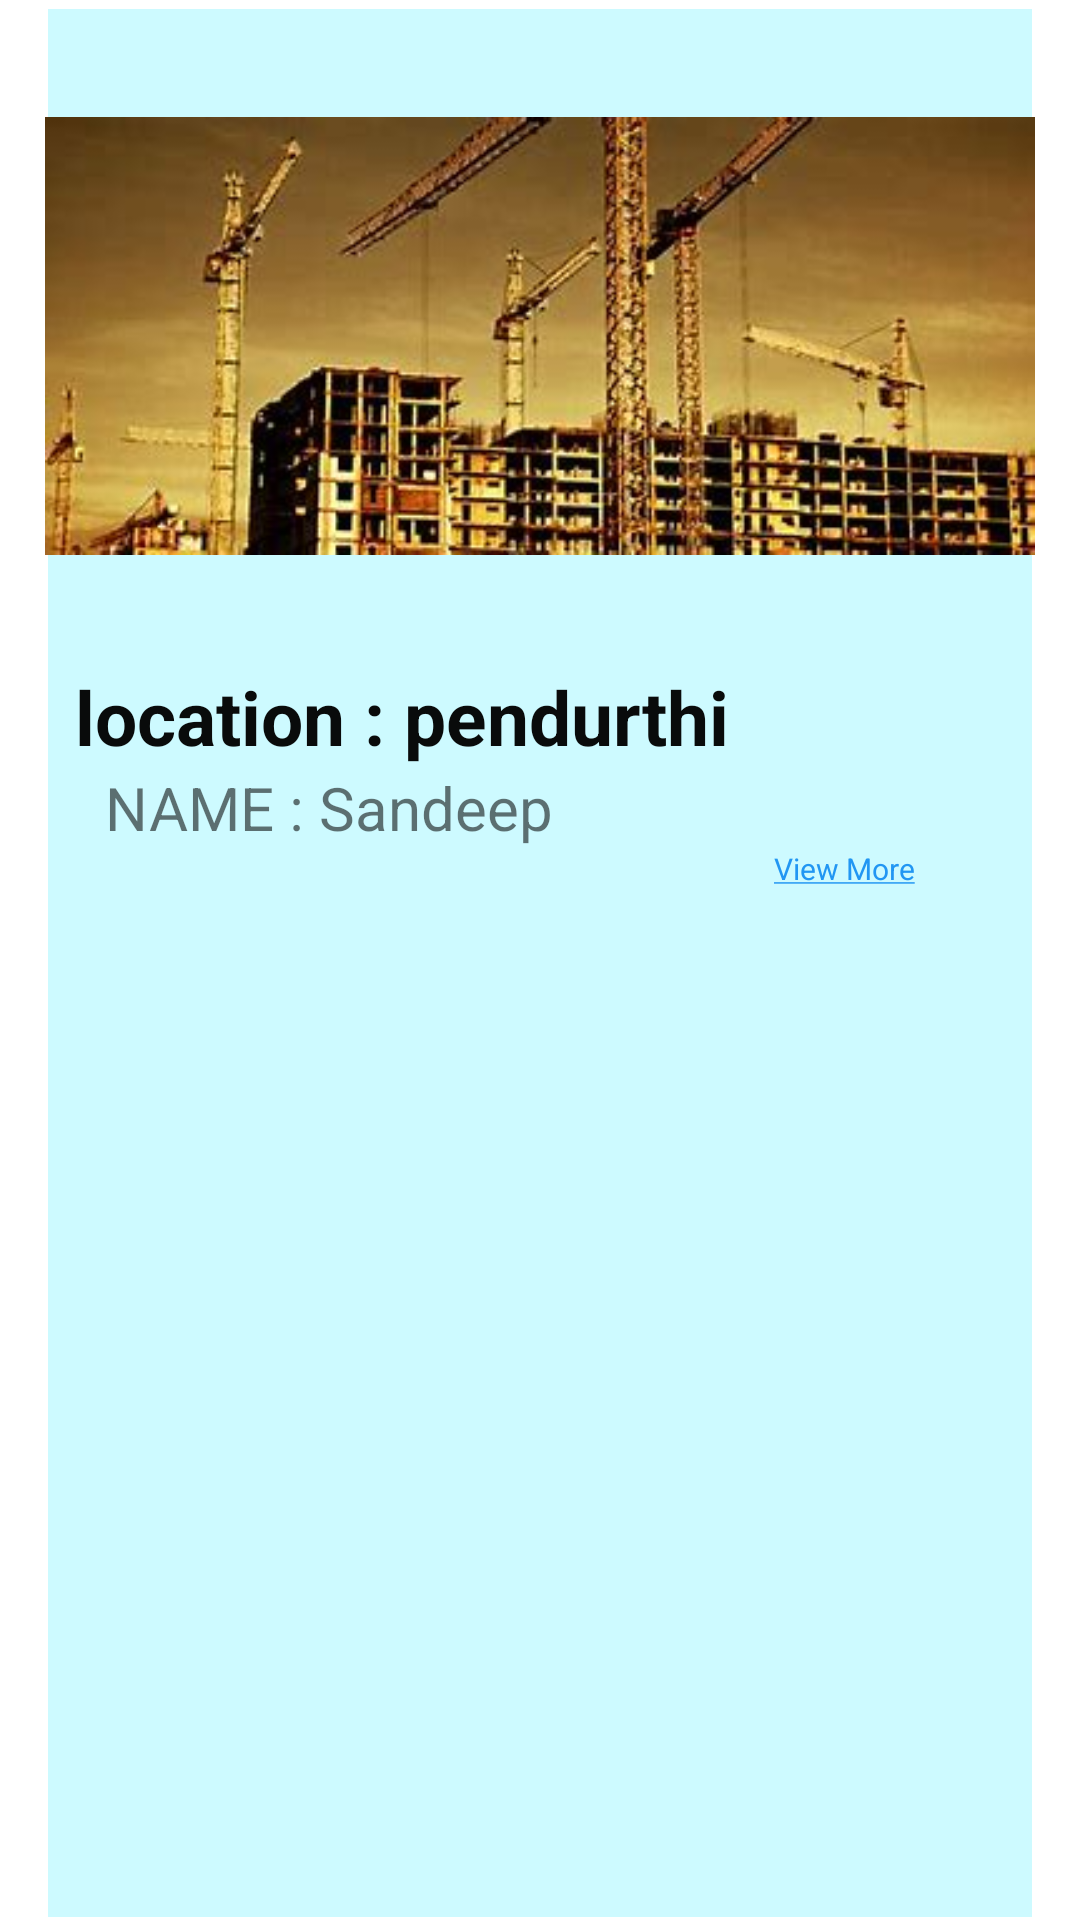

Here is an Android app screen rendered from its layout file. Give the layout XML and the strings, colors and styles it references.
<!-- AndroidManifest.xml: application theme Theme.DreamHouse -->
<!-- res/layout/houselist_item.xml -->
<?xml version="1.0" encoding="utf-8"?>
<LinearLayout xmlns:android="http://schemas.android.com/apk/res/android"
android:layout_width="match_parent"
android:layout_marginTop="20dp"
android:layout_height="wrap_content"
    android:id="@+id/laylay"
android:orientation="vertical"

xmlns:app="http://schemas.android.com/apk/res-auto">


<LinearLayout
    android:layout_width="match_parent"
    android:layout_height="match_parent"
    android:orientation="vertical"
    android:layout_marginTop="2dp"
    android:layout_marginLeft="15dp"
    android:layout_marginRight="15dp"
    android:background="@drawable/cardborder2">
    <ImageView
        android:layout_width="match_parent"
        android:layout_height="200dp"
        android:id="@+id/img1"
        android:layout_marginTop="10dp"
        android:src="@drawable/img1"
        >
    </ImageView>

    <LinearLayout
        android:layout_width="match_parent"
        android:layout_height="wrap_content"
        android:orientation="horizontal">

        <TextView
            android:layout_width="wrap_content"
            android:layout_height="wrap_content"
            android:text="location : pendurthi "
            android:layout_marginTop="10dp"
            android:textColor="#F4000000"
            android:textSize="25dp"
            android:layout_weight="1"
            android:id="@+id/title"
            android:textStyle="bold"
            android:layout_marginLeft="10dp"/>
        <ImageView
            android:layout_width="40dp"
            android:layout_height="40dp"
            android:id="@+id/budgetim"
            android:src="@drawable/ic_baseline_policy_24"/>
        <RatingBar
            android:id="@+id/rating"
            android:layout_width="wrap_content"
            android:layout_height="wrap_content"
            style="@style/Widget.AppCompat.RatingBar.Indicator"
            android:rating="0.5"
            android:numStars="1"
            android:visibility="gone"
            android:layout_marginBottom="10dp"
            >

        </RatingBar>
        <TextView
            android:layout_width="wrap_content"
            android:layout_height="wrap_content"
            android:text="3"
            android:textSize="22dp"
            android:visibility="gone"
            android:layout_marginRight="15dp"
            android:layout_marginTop="0dp"
            android:textStyle="bold"
            />

    </LinearLayout>



    <TextView
        android:layout_width="200dp"
        android:layout_height="wrap_content"
        android:text="NAME : Sandeep"
        android:textColor="#8E000000"
        android:textSize="20dp"
        android:id="@+id/name"
        android:layout_marginLeft="20dp">

    </TextView>



    <TextView
        android:id="@+id/viewmore"
        android:layout_width="wrap_content"
        android:layout_height="wrap_content"
        android:text="@string/view_more"
        android:layout_gravity="end"
        android:textColor="#2196F3"
        android:layout_marginBottom="7dp"
        android:layout_marginRight="40dp"
        android:textSize="10dp">

    </TextView>

    <TextView
        android:layout_width="wrap_content"
        android:layout_height="wrap_content"
        android:text="location : pendurthi "
        android:layout_marginTop="10dp"
        android:textColor="@color/black"
        android:textSize="20dp"
        android:id="@+id/des"
        android:visibility="gone"
        android:layout_marginLeft="20dp">

    </TextView>
    <TextView
        android:layout_width="wrap_content"
        android:layout_height="wrap_content"
        android:text="location : pendurthi "
        android:layout_marginTop="10dp"
        android:textColor="@color/black"
        android:textSize="20dp"
        android:id="@+id/number"
        android:visibility="gone"
        android:layout_marginLeft="20dp">

    </TextView>
    <TextView
        android:layout_width="wrap_content"
        android:layout_height="wrap_content"
        android:text="location : pendurthi "
        android:layout_marginTop="10dp"
        android:textColor="@color/black"
        android:textSize="20dp"
        android:visibility="gone"
        android:id="@+id/address"
        android:layout_marginLeft="20dp">

    </TextView>

    <Button
        android:layout_width="match_parent"
        android:layout_height="wrap_content"
        android:layout_marginTop="10dp"
        android:textSize="24dp"
        android:id="@+id/submit"
        android:layout_marginLeft="40dp"
        android:layout_marginRight="40dp"
        android:layout_marginBottom="10dp"
        android:visibility="gone"
        android:textStyle="bold"
        android:text="Book" />

</LinearLayout>

</LinearLayout>
<!-- resources referenced by this layout -->
<resources>
  <color name="black">#FF000000</color>
  <!-- drawable cardborder2 (drawable) -->
  <?xml version="1.0" encoding="utf-8"?>
  <shape xmlns:android="http://schemas.android.com/apk/res/android"
      android:shape="rectangle">
  
  
      <stroke android:width="3px" android:color="#ffffff" />
      <corners android:radius="0dp"/>
      <solid android:color="#3205E3FF"/>
  
  </shape>
  <!-- drawable img1: jpeg bitmap (drawable-v24, 19520 bytes) -->
  <string name="view_more"><u>View More</u></string>
  <style name="Theme.DreamHouse" parent="Theme.MaterialComponents.DayNight.DarkActionBar">
          
          <item name="colorPrimary">@color/purple_500</item>
          <item name="colorPrimaryVariant">@color/purple_700</item>
          <item name="colorOnPrimary">@color/white</item>
          
          <item name="colorSecondary">@color/teal_200</item>
          <item name="colorSecondaryVariant">@color/teal_700</item>
          <item name="colorOnSecondary">@color/black</item>
          
          <item name="android:statusBarColor" tools:targetApi="l">?attr/colorPrimaryVariant</item>
          
      </style>
  <color name="purple_500">#3aa7bd</color>
  <color name="purple_700">#3aa7bd</color>
  <color name="white">#FFFFFFFF</color>
  <color name="teal_200">#FF03DAC5</color>
  <color name="teal_700">#FF018786</color>
</resources>
